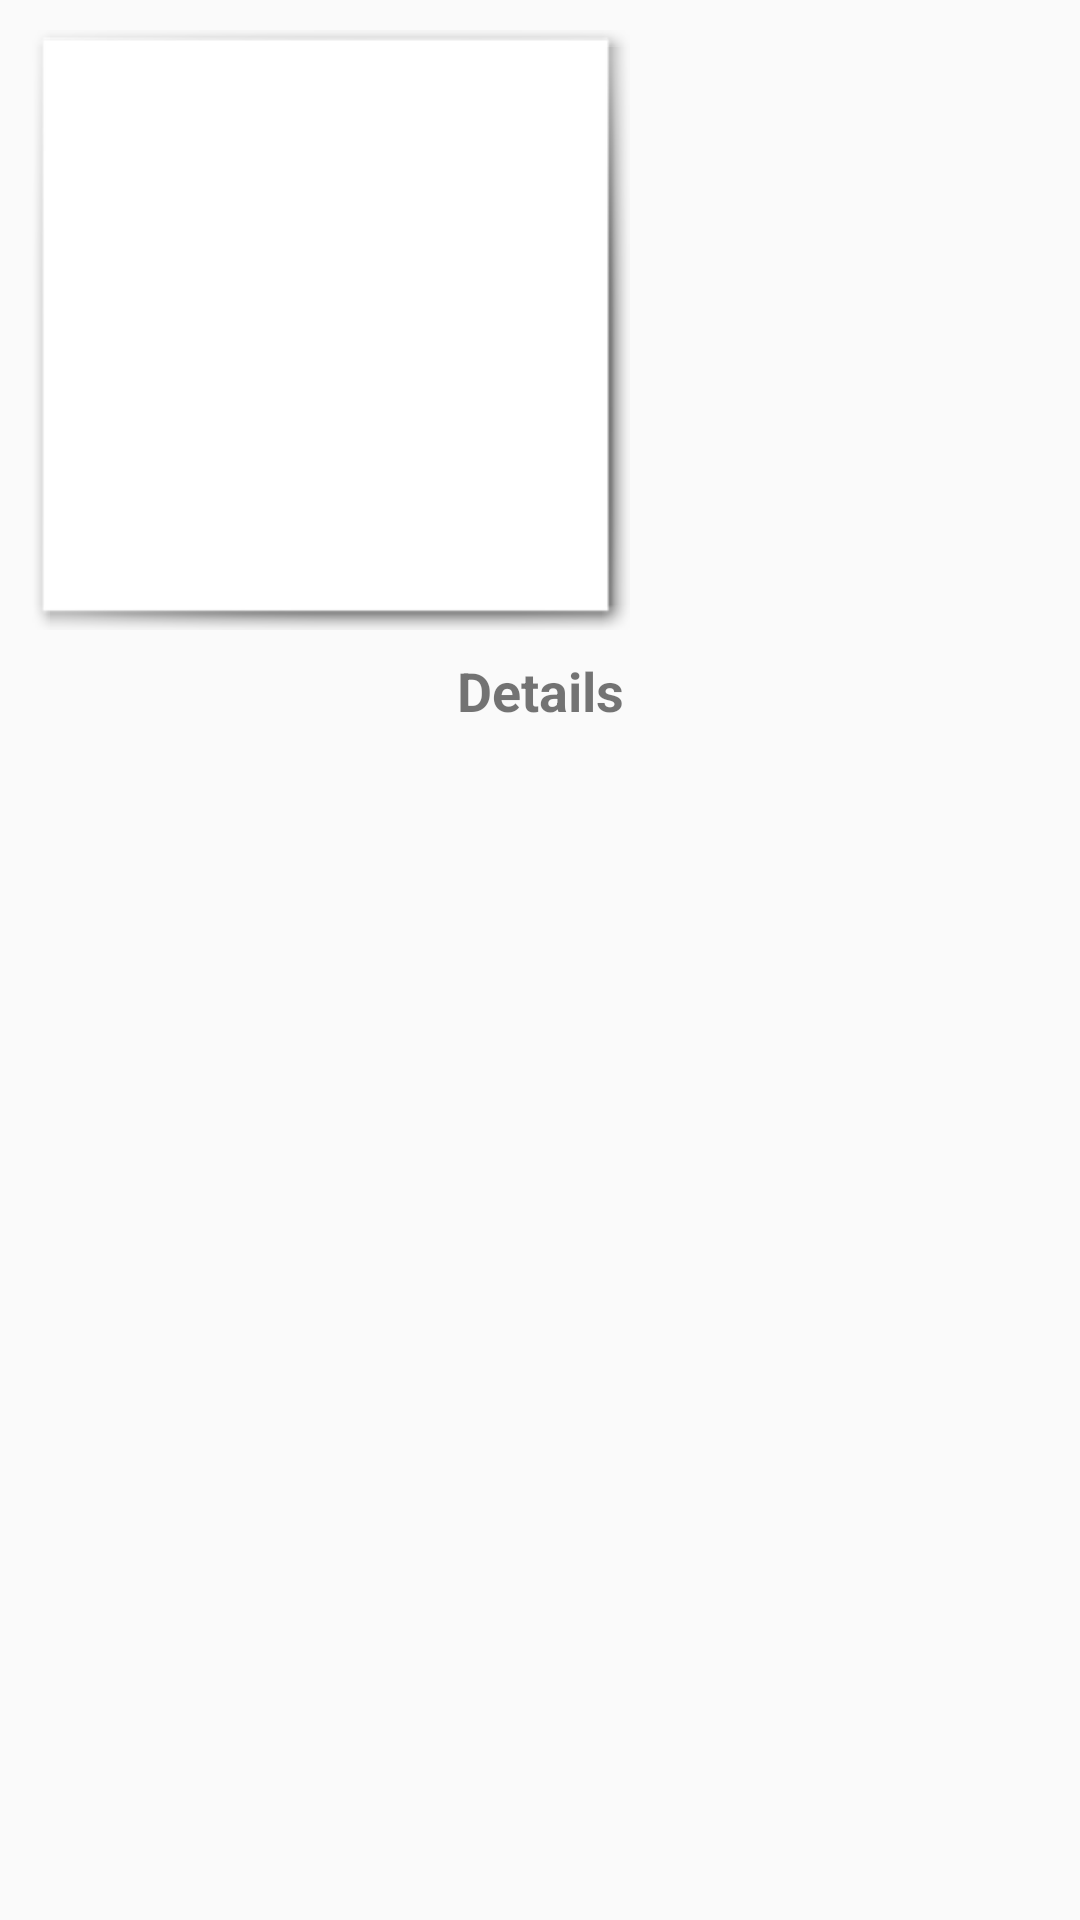

Produce the Android XML layout that renders to this screen, including the resource entries it uses.
<!-- AndroidManifest.xml: application theme AppTheme -->
<!-- res/layout/recyclerview_layout.xml -->
<?xml version="1.0" encoding="utf-8"?>

<LinearLayout xmlns:android="http://schemas.android.com/apk/res/android"
    android:layout_width="wrap_content"
    android:layout_height="wrap_content"

    android:elevation="12dp"
    android:orientation="vertical"
    android:padding="10dp">

    <ImageView
        android:id="@+id/album"
        android:layout_width="200dp"
        android:layout_height="200dp"
        android:background="@android:drawable/picture_frame"
        android:scaleType="fitXY" />

    <TextView
        android:id="@+id/album_title"
        android:layout_width="match_parent"
        android:layout_height="wrap_content"
        android:gravity="center"
        android:padding="8dp"
        android:text="Details"
        android:textSize="18dp"
        android:textStyle="bold" />

    />


</LinearLayout>
<!-- resources referenced by this layout -->
<resources>
  <style name="AppTheme" parent="Theme.AppCompat.DayNight.NoActionBar">
          
  
          <item name="android:windowIsTranslucent">true</item>
          <item name="android:windowCloseOnTouchOutside">true</item>
      </style>
</resources>
